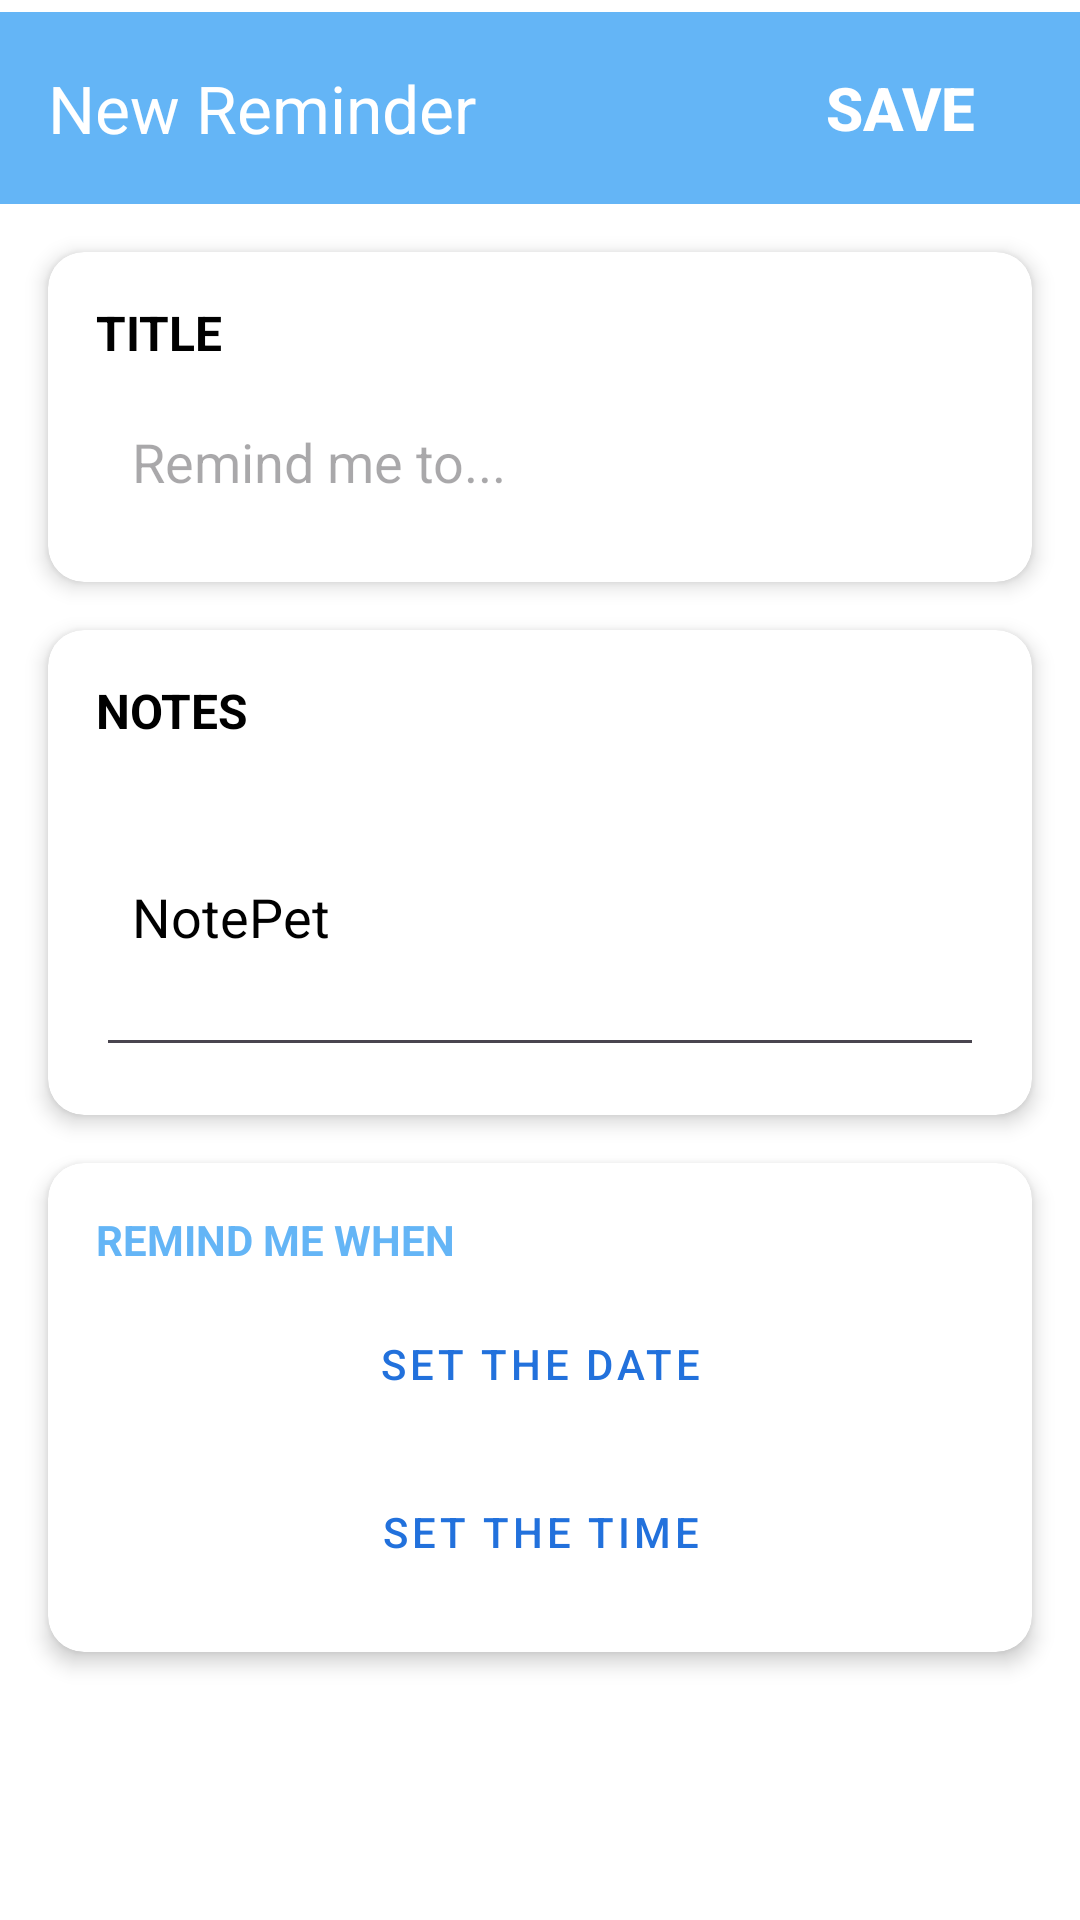

The Android layout XML behind this screen, and the referenced resources:
<!-- AndroidManifest.xml: application theme Theme.PetCase -->
<!-- res/layout/fragment_profile.xml -->
<?xml version="1.0" encoding="utf-8"?>
<androidx.constraintlayout.widget.ConstraintLayout xmlns:android="http://schemas.android.com/apk/res/android"
    xmlns:app="http://schemas.android.com/apk/res-auto"
    android:layout_width="match_parent"
    android:layout_height="match_parent"
    xmlns:tools="http://schemas.android.com/tools"
    android:background="@color/white"
    tools:context=".ProfileFragment">

    <androidx.appcompat.widget.Toolbar
        android:id="@+id/toolbar"
        android:layout_width="match_parent"
        android:layout_height="wrap_content"
        android:layout_marginTop="4dp"
        android:background="#64B5F6"
        app:elevation="4dp"
        app:layout_constraintEnd_toEndOf="parent"
        app:layout_constraintHorizontal_bias="0.0"
        app:layout_constraintStart_toStartOf="parent"
        app:layout_constraintTop_toTopOf="parent"
        app:title="New Reminder"
        app:titleTextColor="@android:color/white">

        <Button
            android:id="@+id/btnSave"
            android:layout_width="wrap_content"
            android:layout_height="wrap_content"
            android:layout_gravity="end|center_vertical"
            android:background="@android:color/transparent"
            android:text="Save"
            android:textColor="@android:color/white"
            android:textSize="20sp"
            android:textStyle="bold"
            android:layout_marginEnd="16dp" />
    </androidx.appcompat.widget.Toolbar>

    <androidx.cardview.widget.CardView
        android:id="@+id/titleLayout"
        android:layout_width="match_parent"
        android:layout_height="wrap_content"
        android:layout_marginHorizontal="16dp"
        android:layout_marginTop="16dp"
        app:cardCornerRadius="12dp"
        app:cardElevation="4dp"
        app:layout_constraintTop_toBottomOf="@id/toolbar">

        <LinearLayout
            android:layout_width="match_parent"
            android:layout_height="wrap_content"
            android:orientation="vertical"
            android:padding="16dp">

            <TextView
                android:layout_width="wrap_content"
                android:layout_height="wrap_content"
                android:text="TITLE"
                android:textColor="@color/black"
                android:textSize="16sp"
                android:textStyle="bold" />

            <EditText
                android:id="@+id/titleInput"
                android:layout_width="match_parent"
                android:layout_height="wrap_content"
                android:layout_marginTop="8dp"
                android:background="@android:color/white"
                android:hint="Remind me to..."
                android:padding="12dp"
                android:textColor="@color/black" />
        </LinearLayout>
    </androidx.cardview.widget.CardView>

    <androidx.cardview.widget.CardView
        android:id="@+id/notesLayout"
        android:layout_width="match_parent"
        android:layout_height="wrap_content"
        android:layout_marginHorizontal="16dp"
        android:layout_marginTop="16dp"
        app:cardCornerRadius="12dp"
        app:cardElevation="4dp"
        app:layout_constraintTop_toBottomOf="@id/titleLayout">

        <LinearLayout
            android:layout_width="match_parent"
            android:layout_height="wrap_content"
            android:orientation="vertical"
            android:padding="16dp">

            <TextView
                android:layout_width="wrap_content"
                android:layout_height="wrap_content"
                android:text="NOTES"
                android:textColor="@color/black"
                android:textSize="16sp"
                android:textStyle="bold" />

            <EditText
                android:id="@+id/notesInput"
                android:layout_width="match_parent"
                android:layout_height="wrap_content"
                android:layout_marginTop="8dp"
                android:minHeight="100dp"
                android:padding="12dp"
                android:text="NotePet"
                android:textColor="@color/black" />
        </LinearLayout>
    </androidx.cardview.widget.CardView>

    <androidx.cardview.widget.CardView
        android:id="@+id/dateTimeLayout"
        android:layout_width="match_parent"
        android:layout_height="wrap_content"
        android:layout_marginHorizontal="16dp"
        android:layout_marginTop="16dp"
        app:cardCornerRadius="12dp"
        app:cardElevation="4dp"
        app:layout_constraintTop_toBottomOf="@id/notesLayout">

        <LinearLayout
            android:layout_width="match_parent"
            android:layout_height="wrap_content"
            android:orientation="vertical"
            android:padding="16dp">

            <TextView
                android:id="@+id/lblDateAndTime"
                android:layout_width="wrap_content"
                android:layout_height="wrap_content"
                android:text="REMIND ME WHEN"
                android:textColor="#64B5F6"
                android:textSize="14sp"
                android:textStyle="bold" />

            <Button
                android:id="@+id/btnDate"
                style="@style/Widget.MaterialComponents.Button.OutlinedButton"
                android:layout_width="match_parent"
                android:layout_height="wrap_content"
                android:layout_marginTop="8dp"
                android:text="Set the Date"
                app:elevation="4dp"
                android:backgroundTint="#64B5F6"
                android:textColor="@color/primary"
                app:strokeColor="@color/primary" />

            <Button
                android:id="@+id/btnTime"
                style="@style/Widget.MaterialComponents.Button.OutlinedButton"
                android:layout_width="match_parent"
                android:layout_height="wrap_content"
                android:layout_marginTop="8dp"
                android:text="Set the Time"
                android:backgroundTint="#64B5F6"
                android:textColor="@color/primary"
                app:strokeColor="@color/primary" />
        </LinearLayout>
    </androidx.cardview.widget.CardView>

    <androidx.cardview.widget.CardView
        android:id="@+id/repeatLayout"
        android:layout_width="match_parent"
        android:layout_height="wrap_content"
        android:layout_marginHorizontal="16dp"
        android:layout_marginTop="16dp"
        app:cardCornerRadius="12dp"
        app:cardElevation="4dp"
        app:layout_constraintTop_toBottomOf="@id/dateTimeLayout">


    </androidx.cardview.widget.CardView>

</androidx.constraintlayout.widget.ConstraintLayout>
<!-- resources referenced by this layout -->
<resources>
  <color name="black">#000000</color>
  <color name="primary">#2271DC</color>
  <color name="white">#FFFFFF</color>
  <style name="Theme.PetCase" parent="Base.Theme.PetCase" />
  <style name="Base.Theme.PetCase" parent="Theme.Material3.DayNight.NoActionBar">
          
          
      </style>
</resources>
